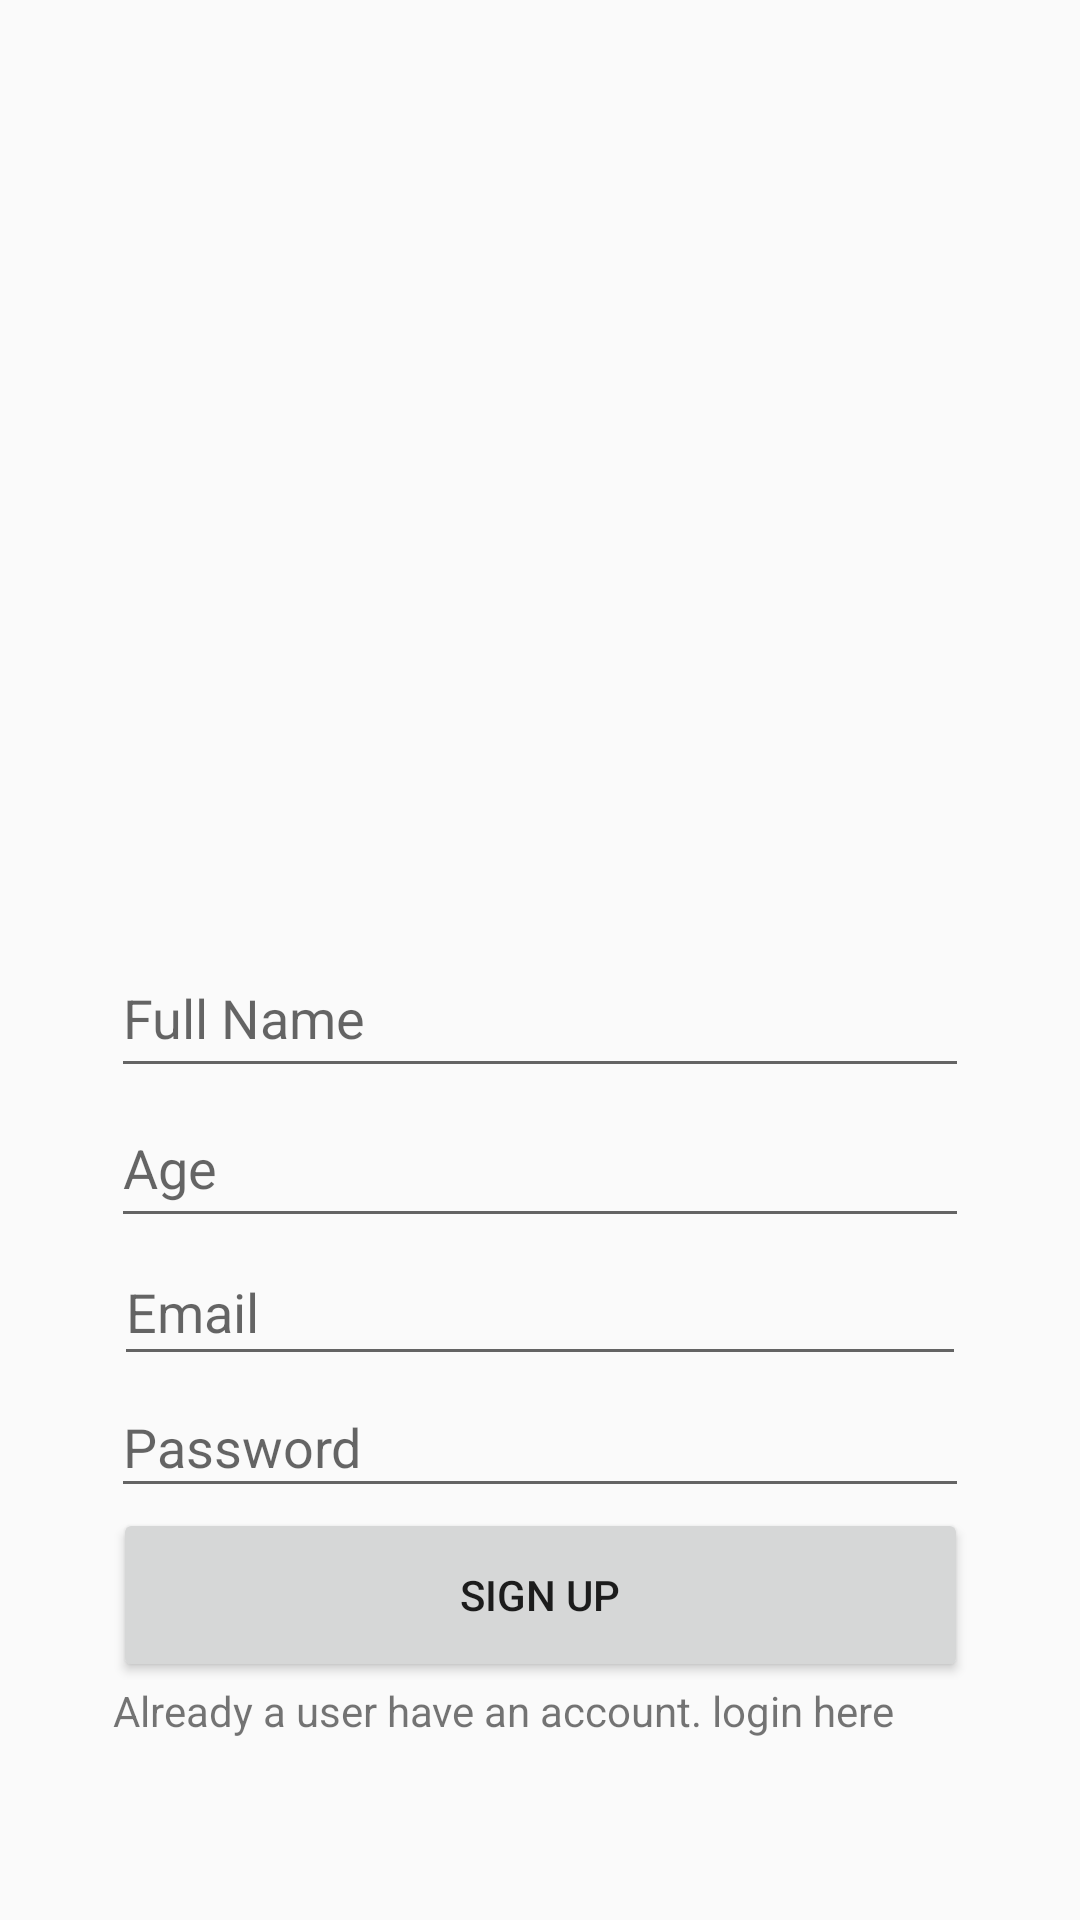

Produce the Android XML layout that renders to this screen, including the resource entries it uses.
<!-- AndroidManifest.xml: application theme Theme.AppCompat.DayNight -->
<!-- res/layout/activity_registration.xml -->
<?xml version="1.0" encoding="utf-8"?>
<androidx.constraintlayout.widget.ConstraintLayout xmlns:android="http://schemas.android.com/apk/res/android"
    xmlns:app="http://schemas.android.com/apk/res-auto"
    xmlns:tools="http://schemas.android.com/tools"
    android:layout_width="match_parent"
    android:layout_height="match_parent"
    tools:context=".RegistrationActivity">

    <ImageView
        android:id="@+id/imageView"
        android:layout_width="281dp"
        android:layout_height="259dp"
        app:layout_constraintBottom_toTopOf="@+id/FullName"
        app:layout_constraintEnd_toEndOf="parent"
        app:layout_constraintHorizontal_bias="0.5"
        app:layout_constraintStart_toStartOf="parent"
        app:layout_constraintTop_toTopOf="parent"
        app:layout_constraintVertical_chainStyle="packed"
        app:srcCompat="@drawable/applogo" />

    <EditText
        android:id="@+id/FullName"
        android:layout_width="286dp"
        android:layout_height="50dp"
        android:ems="10"
        android:inputType="textPersonName"
        android:hint="Full Name"
        app:layout_constraintBottom_toTopOf="@+id/Age"
        app:layout_constraintEnd_toEndOf="parent"
        app:layout_constraintHorizontal_bias="0.5"
        app:layout_constraintStart_toStartOf="parent"
        app:layout_constraintTop_toBottomOf="@+id/imageView" />

    <EditText
        android:id="@+id/Age"
        android:layout_width="286dp"
        android:layout_height="50dp"
        android:ems="10"
        android:inputType="textPersonName"
        android:hint="Age"
        app:layout_constraintBottom_toTopOf="@+id/Email"
        app:layout_constraintEnd_toEndOf="parent"
        app:layout_constraintHorizontal_bias="0.5"
        app:layout_constraintStart_toStartOf="parent"
        app:layout_constraintTop_toBottomOf="@+id/FullName" />

    <EditText
        android:id="@+id/Email"
        android:layout_width="284dp"
        android:layout_height="46dp"
        android:ems="10"
        android:inputType="textPersonName"
        android:hint="Email"
        app:layout_constraintBottom_toTopOf="@+id/password"
        app:layout_constraintEnd_toEndOf="parent"
        app:layout_constraintHorizontal_bias="0.5"
        app:layout_constraintStart_toStartOf="parent"
        app:layout_constraintTop_toBottomOf="@+id/Age" />

    <EditText
        android:id="@+id/password"
        android:layout_width="286dp"
        android:layout_height="44dp"
        android:ems="10"
        android:inputType="textPersonName"
        android:hint="Password"
        app:layout_constraintBottom_toTopOf="@+id/SignUp"
        app:layout_constraintEnd_toEndOf="parent"
        app:layout_constraintHorizontal_bias="0.5"
        app:layout_constraintStart_toStartOf="parent"
        app:layout_constraintTop_toBottomOf="@+id/Email" />

    <Button
        android:id="@+id/SignUp"
        android:layout_width="285dp"
        android:layout_height="58dp"
        android:text="Sign Up"
        app:layout_constraintBottom_toTopOf="@+id/LoginBack"
        app:layout_constraintEnd_toEndOf="parent"
        app:layout_constraintHorizontal_bias="0.5"
        app:layout_constraintStart_toStartOf="parent"
        app:layout_constraintTop_toBottomOf="@+id/password" />

    <TextView
        android:id="@+id/LoginBack"
        android:layout_width="285dp"
        android:layout_height="26dp"
        android:text="Already a user have an account. login here"
        app:layout_constraintBottom_toBottomOf="parent"
        app:layout_constraintEnd_toEndOf="parent"
        app:layout_constraintHorizontal_bias="0.5"
        app:layout_constraintStart_toStartOf="parent"
        app:layout_constraintTop_toBottomOf="@+id/SignUp" />

    <ProgressBar
        android:id="@+id/ProgressBar"
        style="?android:attr/progressBarStyle"
        android:layout_width="wrap_content"
        android:layout_height="wrap_content"
        android:visibility="gone"
        app:layout_constraintBottom_toBottomOf="parent"
        app:layout_constraintEnd_toEndOf="parent"
        app:layout_constraintHorizontal_bias="0.498"
        app:layout_constraintStart_toStartOf="parent"
        app:layout_constraintTop_toTopOf="parent"
        app:layout_constraintVertical_bias="0.707" />

</androidx.constraintlayout.widget.ConstraintLayout>
<!-- resources referenced by this layout -->
<resources>

</resources>
